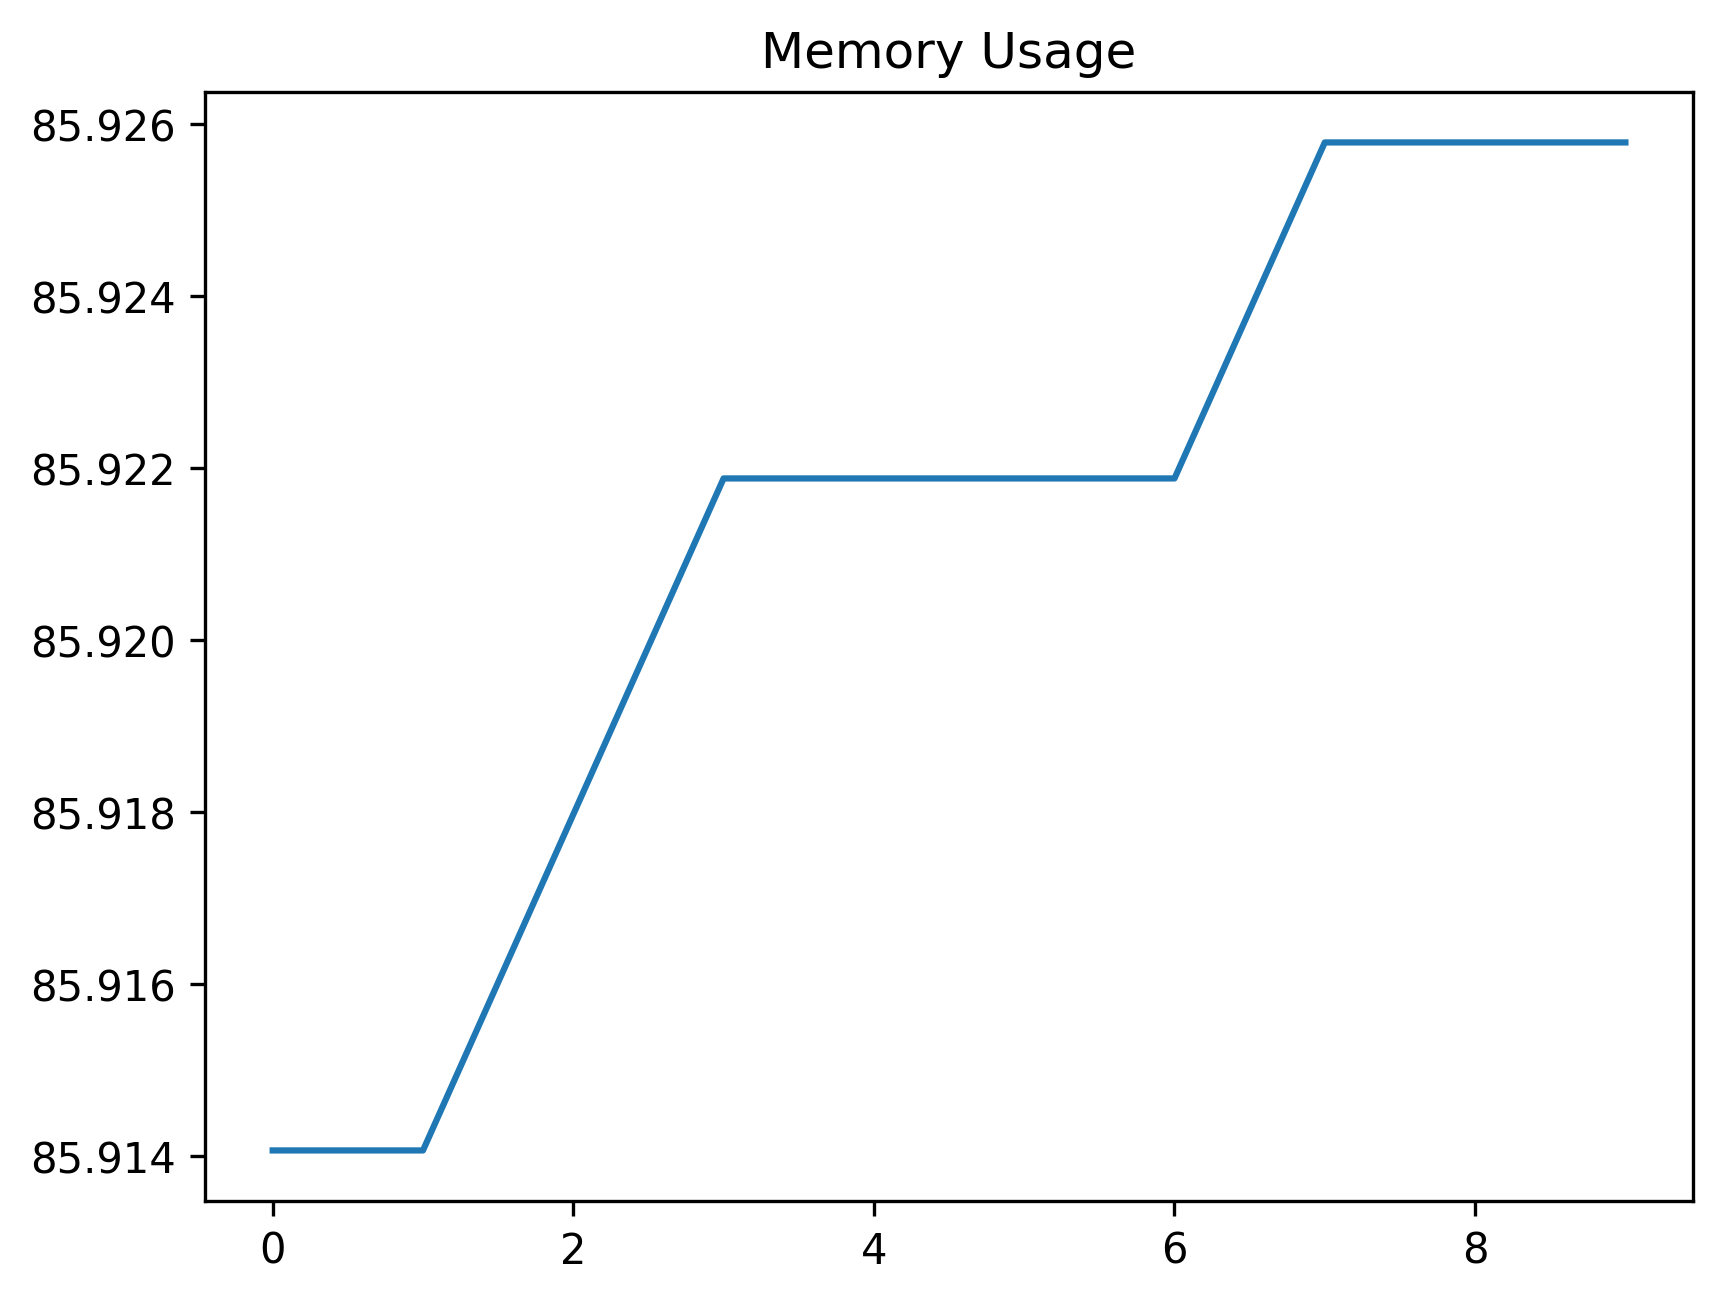

Source data for this figure (header and first rows):
date_time, name, memory
2024-02-08 16:38:03.810627, start, 85.91
2024-02-08 16:38:04.338559, wait_for_login_tab_to_open_two_items, 85.91
2024-02-08 16:38:04.348531, swap_to_new_tab, 85.92
2024-02-08 16:38:06.076942, wait_for_user_name, 85.92
2024-02-08 16:38:06.746497, fill_in_user_name, 85.92
2024-02-08 16:38:07.405664, for_password_element, 85.92
2024-02-08 16:38:08.496266, fill_in_password, 85.92
2024-02-08 16:38:09.335217, stay_signed_in, 85.93
2024-02-08 16:38:09.379947, switch_to_default, 85.93
2024-02-08 16:38:13.459247, wait_for_main, 85.93
